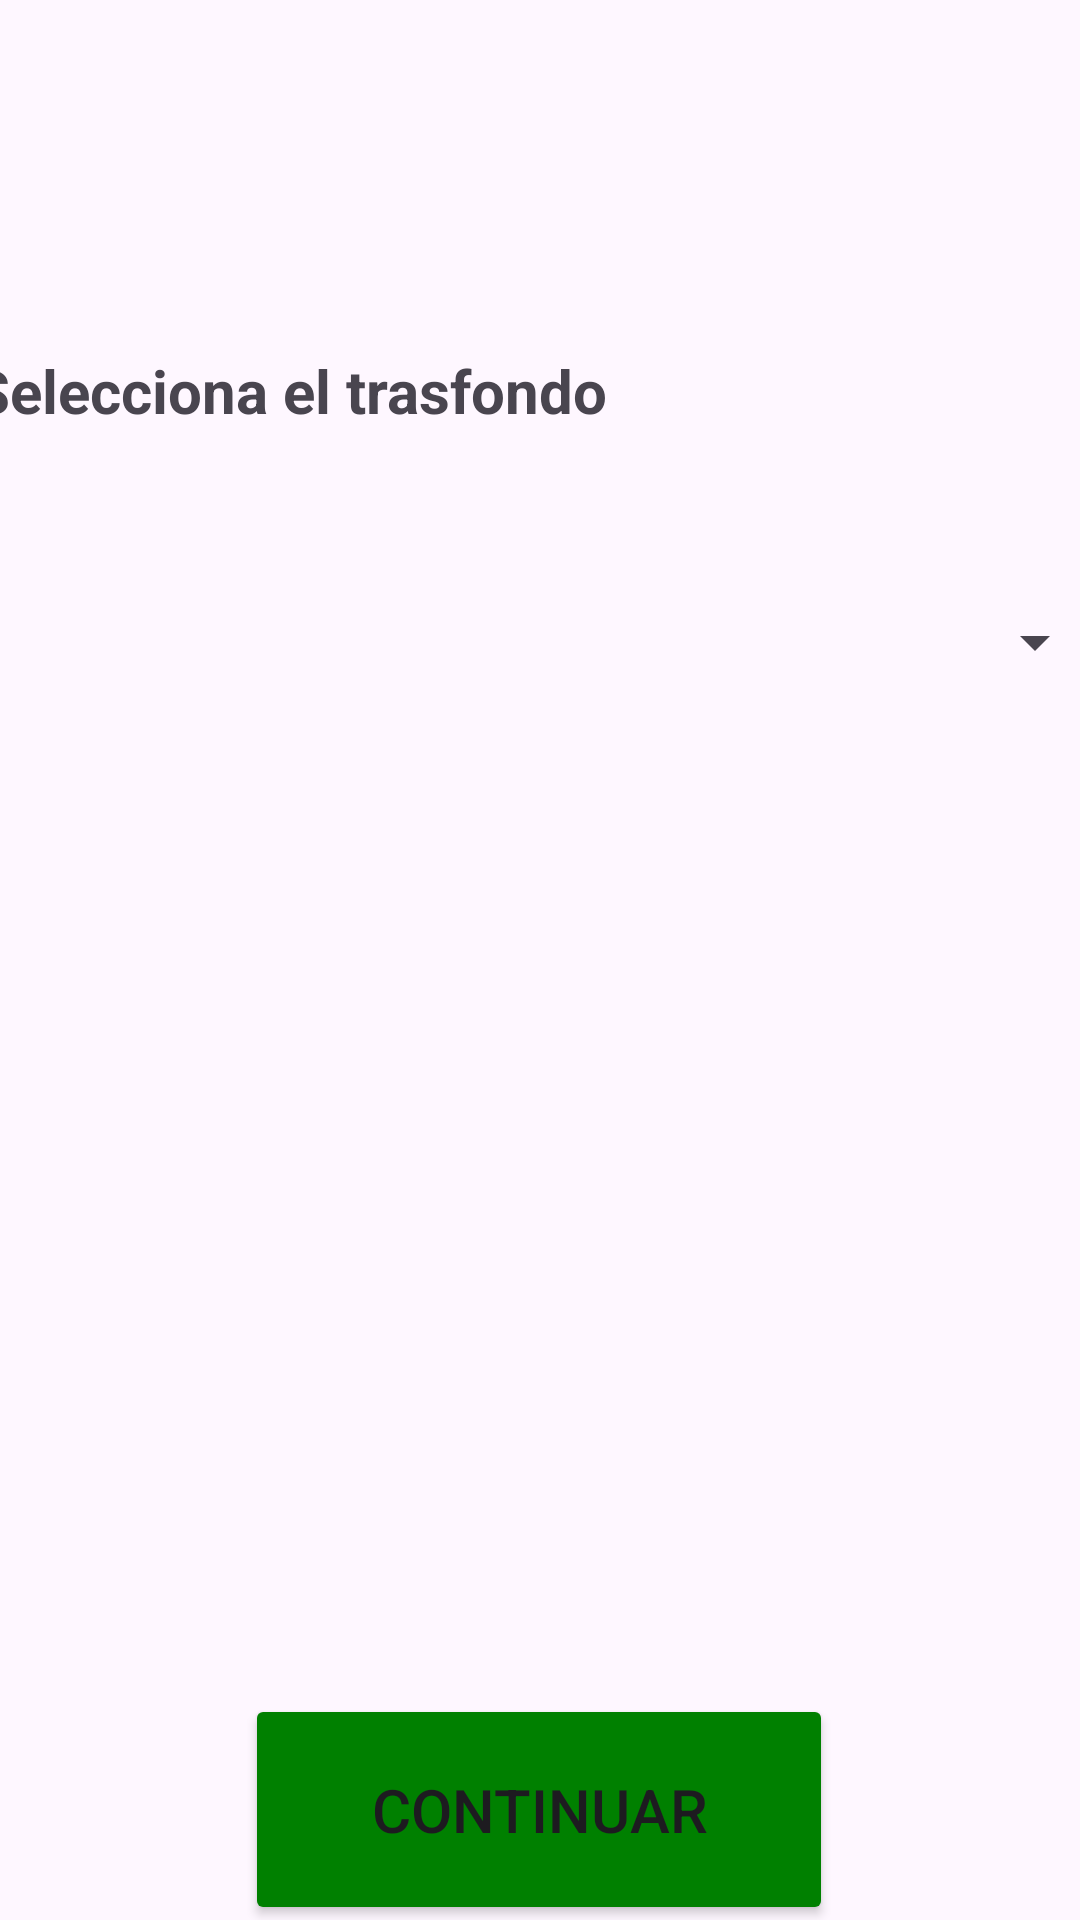

The Android layout XML behind this screen, and the referenced resources:
<!-- AndroidManifest.xml: application theme Theme.MiListaDeHeroes -->
<!-- res/layout/fragment_character_creation_fourth.xml -->
<?xml version="1.0" encoding="utf-8"?>
<androidx.constraintlayout.widget.ConstraintLayout xmlns:android="http://schemas.android.com/apk/res/android"
    xmlns:app="http://schemas.android.com/apk/res-auto"
    xmlns:tools="http://schemas.android.com/tools"
    android:layout_width="409dp"
    android:layout_height="match_parent">

    <TextView
        android:id="@+id/textView3"
        android:layout_width="378dp"
        android:layout_height="65dp"
        android:layout_marginStart="15dp"
        android:layout_marginTop="129dp"
        android:layout_marginEnd="16dp"
        android:layout_marginBottom="471dp"
        android:fontFamily="sans-serif"
        android:text="Selecciona el trasfondo"
        android:textSize="20sp"
        android:textStyle="bold"
        app:layout_constraintBottom_toBottomOf="parent"
        app:layout_constraintEnd_toEndOf="parent"
        app:layout_constraintStart_toStartOf="parent"
        app:layout_constraintTop_toTopOf="parent" />

    <Spinner
        android:id="@+id/bgspinner"
        android:layout_width="378dp"
        android:layout_height="65dp"
        android:layout_marginStart="15dp"
        android:layout_marginTop="194dp"
        android:layout_marginEnd="16dp"
        android:layout_marginBottom="406dp"
        app:layout_constraintBottom_toBottomOf="parent"
        app:layout_constraintEnd_toEndOf="parent"
        app:layout_constraintStart_toStartOf="parent"
        app:layout_constraintTop_toTopOf="parent" />

    <Button
        android:id="@+id/forwardBtn9"
        android:layout_width="196dp"
        android:layout_height="77dp"
        android:layout_marginStart="106dp"
        android:layout_marginTop="577dp"
        android:layout_marginEnd="107dp"
        android:layout_marginBottom="11dp"
        android:backgroundTint="@color/details"
        android:text="Continuar"
        android:textSize="20sp"
        app:layout_constraintBottom_toBottomOf="parent"
        app:layout_constraintEnd_toEndOf="parent"
        app:layout_constraintStart_toStartOf="parent"
        app:layout_constraintTop_toTopOf="parent" />

    <ImageView
        android:id="@+id/imageView"
        android:layout_width="278dp"
        android:layout_height="210dp"
        android:layout_marginStart="51dp"
        android:layout_marginTop="283dp"
        android:layout_marginEnd="52dp"
        android:layout_marginBottom="96dp"
        app:layout_constraintBottom_toBottomOf="parent"
        app:layout_constraintEnd_toEndOf="parent"
        app:layout_constraintStart_toStartOf="parent"
        app:layout_constraintTop_toTopOf="parent"
        app:srcCompat="@drawable/scroll" />

</androidx.constraintlayout.widget.ConstraintLayout>
<!-- resources referenced by this layout -->
<resources>
  <color name="details">#008000</color>
  <style name="Theme.MiListaDeHeroes" parent="Base.Theme.MiListaDeHeroes" />
  <style name="Base.Theme.MiListaDeHeroes" parent="Theme.Material3.DayNight.NoActionBar">
          
          
      </style>
</resources>
